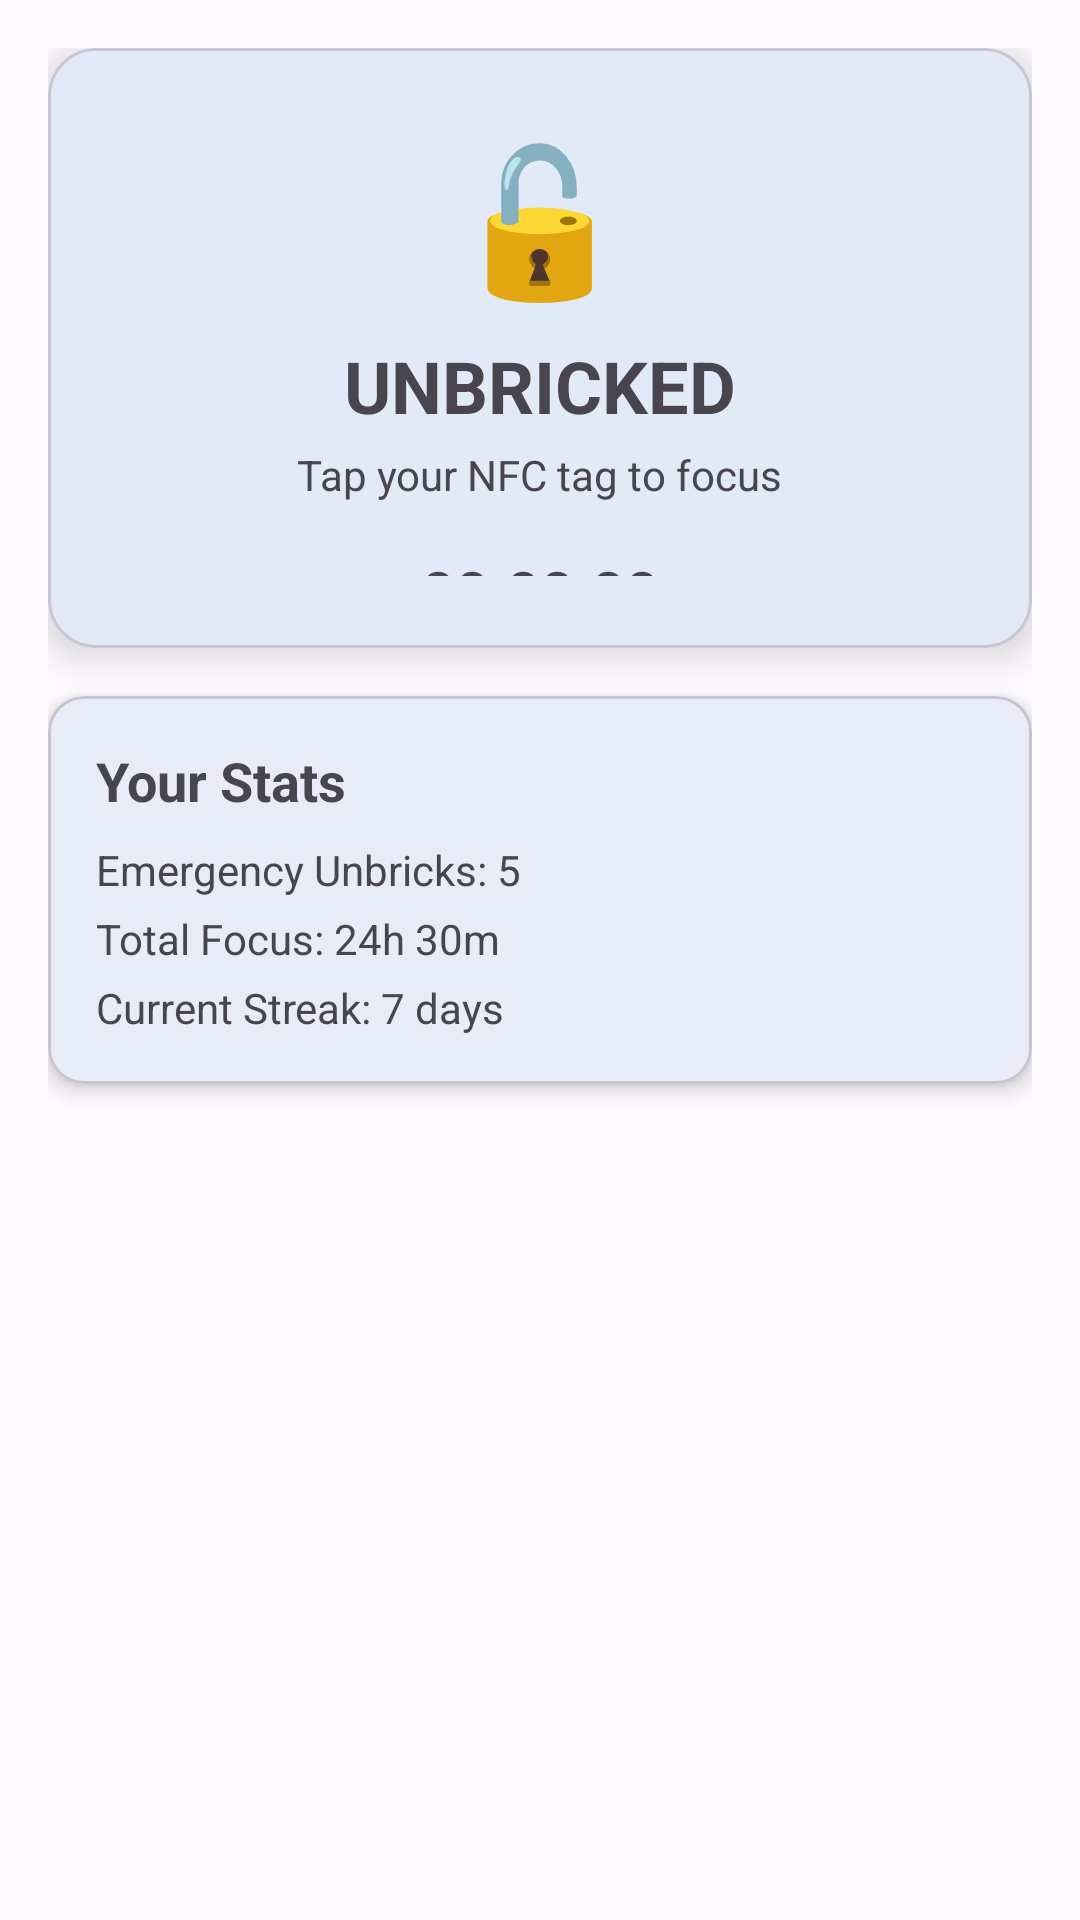

Here is an Android app screen rendered from its layout file. Give the layout XML and the strings, colors and styles it references.
<!-- AndroidManifest.xml: application theme Theme.SmartBrickNFC -->
<!-- res/layout/fragment_home.xml -->
<?xml version="1.0" encoding="utf-8"?>
<ScrollView
    xmlns:android="http://schemas.android.com/apk/res/android"
    xmlns:app="http://schemas.android.com/apk/res-auto"
    android:layout_width="match_parent"
    android:layout_height="match_parent"
    android:padding="16dp">

    <LinearLayout
        android:layout_width="match_parent"
        android:layout_height="wrap_content"
        android:orientation="vertical">

        
        <com.google.android.material.card.MaterialCardView
            android:id="@+id/main_card"
            android:layout_width="match_parent"
            android:layout_height="200dp"
            android:layout_marginBottom="16dp"
            app:cardCornerRadius="16dp"
            app:cardElevation="8dp">

            <LinearLayout
                android:layout_width="match_parent"
                android:layout_height="match_parent"
                android:gravity="center"
                android:orientation="vertical"
                android:padding="24dp">

                <TextView
                    android:id="@+id/status_icon"
                    android:layout_width="wrap_content"
                    android:layout_height="wrap_content"
                    android:text="🔓"
                    android:textSize="48sp" />

                <TextView
                    android:id="@+id/status_text"
                    android:layout_width="wrap_content"
                    android:layout_height="wrap_content"
                    android:layout_marginTop="8dp"
                    android:text="UNBRICKED"
                    android:textSize="24sp"
                    android:textStyle="bold" />

                <TextView
                    android:id="@+id/status_subtext"
                    android:layout_width="wrap_content"
                    android:layout_height="wrap_content"
                    android:layout_marginTop="4dp"
                    android:text="Tap your NFC tag to focus"
                    android:textSize="14sp" />

                <TextView
                    android:id="@+id/session_timer"
                    android:layout_width="wrap_content"
                    android:layout_height="wrap_content"
                    android:layout_marginTop="16dp"
                    android:text="00:00:00"
                    android:textSize="20sp"
                    android:textStyle="bold" />

            </LinearLayout>

        </com.google.android.material.card.MaterialCardView>

        
        <com.google.android.material.button.MaterialButton
            android:id="@+id/btn_emergency_unbrick"
            android:layout_width="match_parent"
            android:layout_height="wrap_content"
            android:layout_marginBottom="16dp"
            android:text="Emergency Unbrick"
            android:visibility="gone"
            app:backgroundTint="@android:color/holo_red_light" />

        
        <com.google.android.material.card.MaterialCardView
            android:id="@+id/card_stats"
            android:layout_width="match_parent"
            android:layout_height="wrap_content"
            android:layout_marginBottom="16dp"
            app:cardCornerRadius="12dp"
            app:cardElevation="4dp">

            <LinearLayout
                android:layout_width="match_parent"
                android:layout_height="wrap_content"
                android:orientation="vertical"
                android:padding="16dp">

                <TextView
                    android:layout_width="wrap_content"
                    android:layout_height="wrap_content"
                    android:text="Your Stats"
                    android:textSize="18sp"
                    android:textStyle="bold" />

                <TextView
                    android:id="@+id/emergency_unbricks_text"
                    android:layout_width="wrap_content"
                    android:layout_height="wrap_content"
                    android:layout_marginTop="8dp"
                    android:text="Emergency Unbricks: 5" />

                <TextView
                    android:id="@+id/total_focus_time"
                    android:layout_width="wrap_content"
                    android:layout_height="wrap_content"
                    android:layout_marginTop="4dp"
                    android:text="Total Focus: 24h 30m" />

                <TextView
                    android:id="@+id/current_streak"
                    android:layout_width="wrap_content"
                    android:layout_height="wrap_content"
                    android:layout_marginTop="4dp"
                    android:text="Current Streak: 7 days" />

            </LinearLayout>

        </com.google.android.material.card.MaterialCardView>

    </LinearLayout>

</ScrollView>
<!-- resources referenced by this layout -->
<resources>
  <style name="Theme.SmartBrickNFC" parent="Theme.Material3.Light.NoActionBar">
          <item name="colorPrimary">@color/md_theme_light_primary</item>
          <item name="colorOnPrimary">@color/md_theme_light_onPrimary</item>
          <item name="colorPrimaryContainer">@color/md_theme_light_primaryContainer</item>
          <item name="colorOnPrimaryContainer">@color/md_theme_light_onPrimaryContainer</item>
          <item name="colorSecondary">@color/md_theme_light_secondary</item>
          <item name="colorOnSecondary">@color/md_theme_light_onSecondary</item>
          <item name="colorSecondaryContainer">@color/md_theme_light_secondaryContainer</item>
          <item name="colorOnSecondaryContainer">@color/md_theme_light_onSecondaryContainer</item>
          <item name="colorTertiary">@color/md_theme_light_tertiary</item>
          <item name="colorOnTertiary">@color/md_theme_light_onTertiary</item>
          <item name="colorTertiaryContainer">@color/md_theme_light_tertiaryContainer</item>
          <item name="colorOnTertiaryContainer">@color/md_theme_light_onTertiaryContainer</item>
          <item name="colorError">@color/md_theme_light_error</item>
          <item name="colorErrorContainer">@color/md_theme_light_errorContainer</item>
          <item name="colorOnError">@color/md_theme_light_onError</item>
          <item name="colorOnErrorContainer">@color/md_theme_light_onErrorContainer</item>
          <item name="android:colorBackground">@color/md_theme_light_background</item>
          <item name="colorOnBackground">@color/md_theme_light_onBackground</item>
          <item name="colorSurface">@color/md_theme_light_surface</item>
          <item name="colorOnSurface">@color/md_theme_light_onSurface</item>
          <item name="colorSurfaceVariant">@color/md_theme_light_surfaceVariant</item>
          <item name="colorOnSurfaceVariant">@color/md_theme_light_onSurfaceVariant</item>
          <item name="colorOutline">@color/md_theme_light_outline</item>
          <item name="colorOnSurfaceInverse">@color/md_theme_light_inverseOnSurface</item>
          <item name="colorSurfaceInverse">@color/md_theme_light_inverseSurface</item>
          <item name="colorPrimaryInverse">@color/md_theme_light_inversePrimary</item>
      </style>
  <color name="md_theme_light_primary">#1565C0</color>
  <color name="md_theme_light_onPrimary">#FFFFFF</color>
  <color name="md_theme_light_primaryContainer">#D4E3FF</color>
  <color name="md_theme_light_onPrimaryContainer">#001C3B</color>
  <color name="md_theme_light_secondary">#545F70</color>
  <color name="md_theme_light_onSecondary">#FFFFFF</color>
  <color name="md_theme_light_secondaryContainer">#D7E3F7</color>
  <color name="md_theme_light_onSecondaryContainer">#11202B</color>
  <color name="md_theme_light_tertiary">#6E5676</color>
  <color name="md_theme_light_onTertiary">#FFFFFF</color>
  <color name="md_theme_light_tertiaryContainer">#F6D9FF</color>
  <color name="md_theme_light_onTertiaryContainer">#271030</color>
  <color name="md_theme_light_error">#BA1A1A</color>
  <color name="md_theme_light_errorContainer">#FFDAD6</color>
  <color name="md_theme_light_onError">#FFFFFF</color>
  <color name="md_theme_light_onErrorContainer">#410002</color>
  <color name="md_theme_light_background">#FEFBFF</color>
  <color name="md_theme_light_onBackground">#1B1B1F</color>
  <color name="md_theme_light_surface">#FEFBFF</color>
  <color name="md_theme_light_onSurface">#1B1B1F</color>
  <color name="md_theme_light_surfaceVariant">#DFE2EB</color>
  <color name="md_theme_light_onSurfaceVariant">#43474E</color>
  <color name="md_theme_light_outline">#73777F</color>
  <color name="md_theme_light_inverseOnSurface">#F2F0F4</color>
  <color name="md_theme_light_inverseSurface">#303033</color>
  <color name="md_theme_light_inversePrimary">#A6C8FF</color>
</resources>
